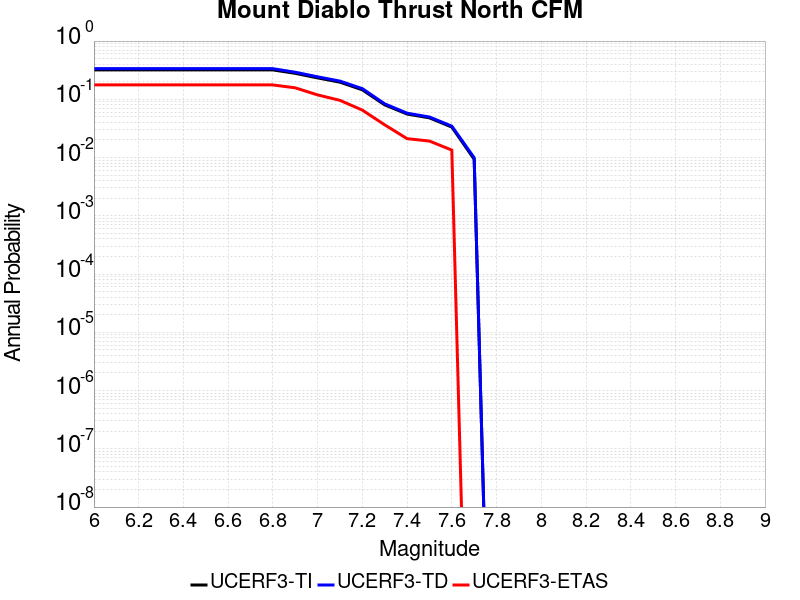

Source data for this figure (header and first rows):
Magnitude, UCERF3-TI Prob, UCERF3-TD Prob, UCERF3-ETAS Prob
6.0, 0.3202, 0.3361, 0.1766
6.1, 0.3202, 0.3361, 0.1766
6.2, 0.3202, 0.3361, 0.1766
6.3, 0.3202, 0.3361, 0.1766
6.4, 0.3202, 0.3361, 0.1766
6.5, 0.3202, 0.3361, 0.1766
6.6, 0.3201, 0.336, 0.1766
6.7, 0.3201, 0.336, 0.1766
6.8, 0.3198, 0.3356, 0.1766
6.9, 0.2792, 0.2917, 0.1574
7.0, 0.2332, 0.2433, 0.119
7.1, 0.1968, 0.2054, 0.09597
7.2, 0.1455, 0.1525, 0.06526
7.3, 0.08034, 0.08361, 0.03647
7.4, 0.05588, 0.0578, 0.02111
7.5, 0.04804, 0.04968, 0.01919
7.6, 0.03338, 0.03463, 0.01344
7.7, 0.009357, 0.00993, 0.0
